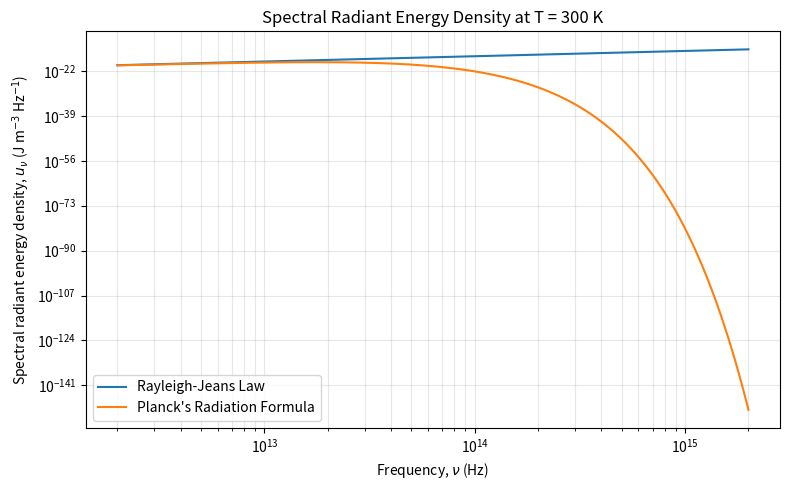
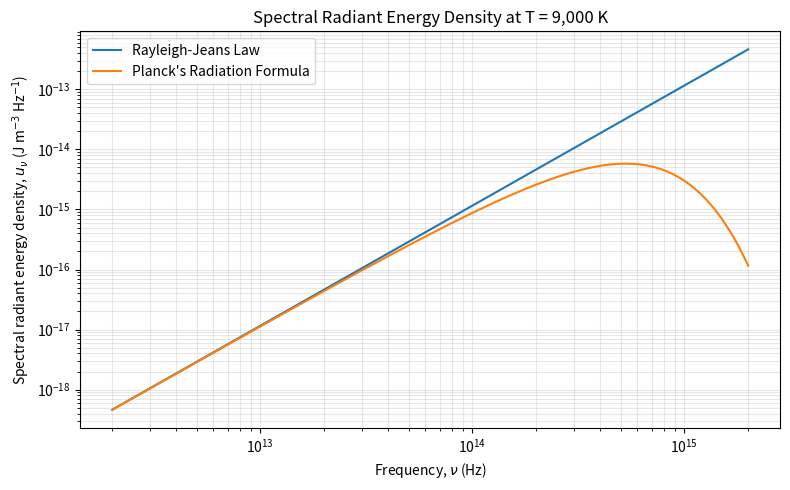
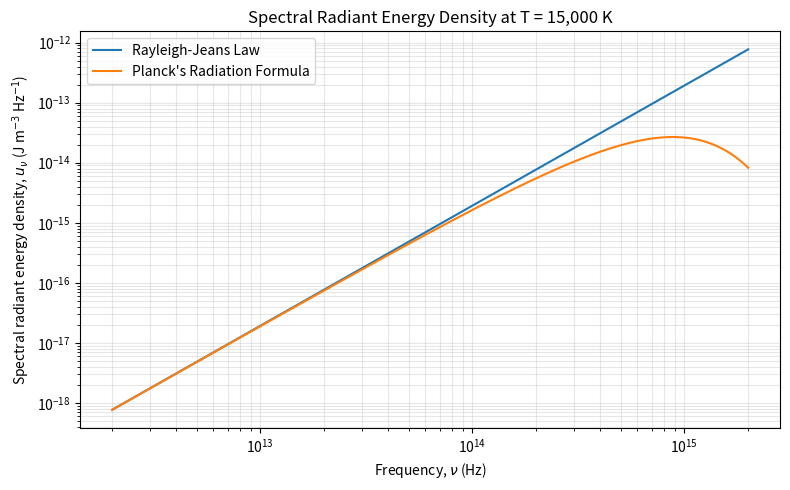

Reproduce these figures in Python, in order.
import numpy as np
import matplotlib.pyplot as plt


# Physical constants
h = 6.626e-34  # Planck constant (J s)
k_B = 1.3807e-23  # Boltzmann constant (J K^-1)
c = 2.998e8  # Speed of light (m s^-1)


def rayleigh_jeans(nu, temperature):
	"""Return spectral radiant energy density per unit frequency"""
	return 8 * np.pi * nu**2 * k_B * temperature / c**3


def planck(nu, temperature):
	"""Return Planck spectral radiant energy density per unit frequency"""
	x = h * nu / (k_B * temperature)
	return 8 * np.pi * h * nu**3 / (c**3 * np.expm1(x))


frequencies = np.logspace(np.log10(2e12), np.log10(2e15), 2000)


def make_plot(temperature):
	"""Plot both spectral-density models for one temperature"""
	fig, axis = plt.subplots(figsize=(8, 5))
	axis.loglog(
		frequencies,
		rayleigh_jeans(frequencies, temperature),
		label="Rayleigh-Jeans Law",
	)
	axis.loglog(
		frequencies,
		planck(frequencies, temperature),
		label="Planck's Radiation Formula",
	)
	axis.set_title(f"Spectral Radiant Energy Density at T = {temperature:,} K")
	axis.set_xlabel(r"Frequency, $\nu$ (Hz)")
	axis.set_ylabel(r"Spectral radiant energy density, $u_\nu$ (J m$^{-3}$ Hz$^{-1}$)")
	axis.grid(True, which="both", alpha=0.3)
	axis.legend()
	fig.tight_layout()

make_plot(300)
make_plot(9000)
make_plot(15000)
plt.show()
